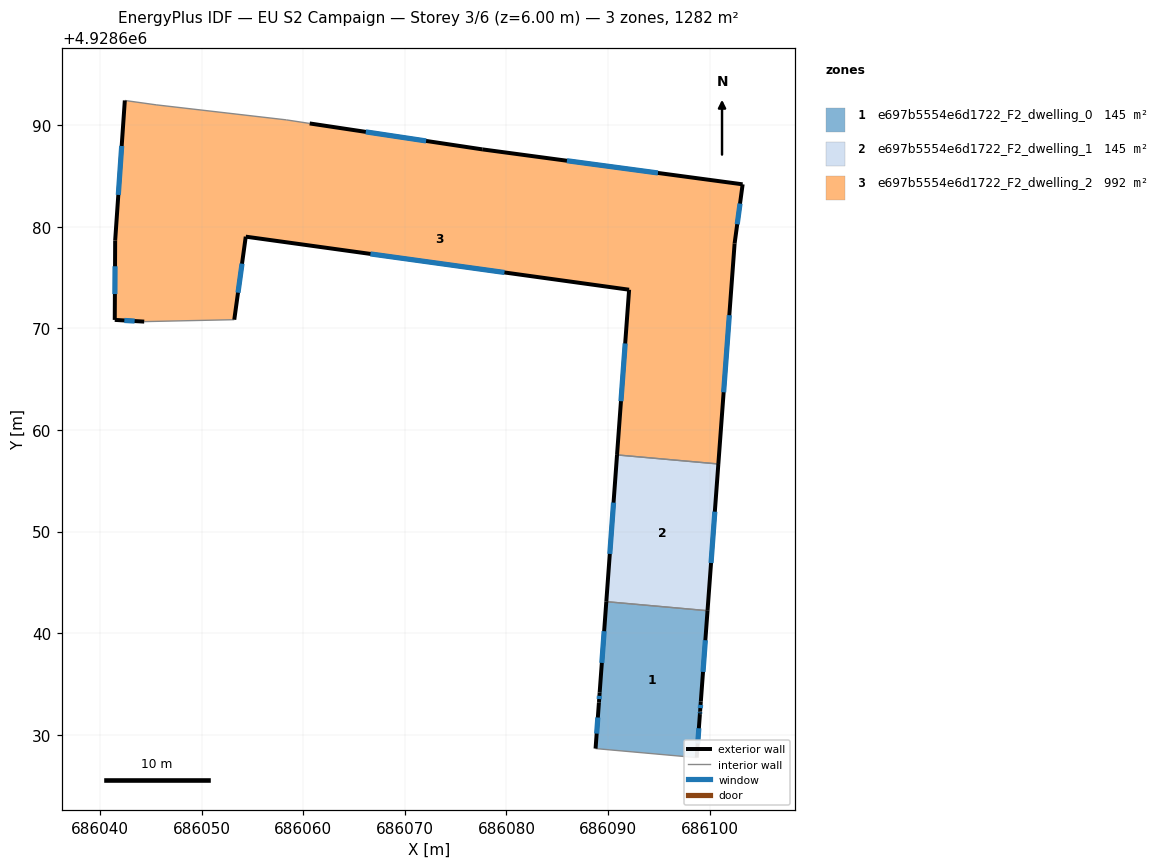
=== STOREY PLAN SPEC (per zone: floor XY polygon, exterior-wall plan segments, windows/doors) ===
zone 1: e697b5554e6d1722_F2_dwelling_0  (144.8 m²)
  floor: (686098.72, 4928627.76) (686099.04, 4928632.04) (686099.05, 4928632.29) (686099.06, 4928632.34) (686099.12, 4928633.23) (686099.13, 4928633.28) (686099.79, 4928642.21) (686089.83, 4928643.10) (686089.17, 4928634.17) (686089.17, 4928634.12) (686089.10, 4928633.23) (686089.10, 4928633.18) (686088.77, 4928628.65)
  exterior wall: (686099.79, 4928642.21) – (686099.13, 4928633.28)  [9.0 m]
    window: (686099.57, 4928639.31) – (686099.34, 4928636.19)  [3.3 m²]
  exterior wall: (686099.13, 4928633.28) – (686099.12, 4928633.23)  [0.1 m]
  exterior wall: (686099.12, 4928633.23) – (686099.06, 4928632.34)  [0.9 m]
    window: (686099.10, 4928632.94) – (686099.08, 4928632.63)  [0.3 m²]
  exterior wall: (686099.06, 4928632.34) – (686099.05, 4928632.29)  [0.1 m]
  exterior wall: (686099.05, 4928632.29) – (686099.04, 4928632.04)  [0.3 m]
    window: (686099.05, 4928632.21) – (686099.04, 4928632.12)  [0.1 m²]
  exterior wall: (686099.04, 4928632.04) – (686098.72, 4928627.76)  [4.3 m]
    window: (686098.93, 4928630.64) – (686098.82, 4928629.15)  [1.6 m²]
  exterior wall: (686088.77, 4928628.65) – (686089.10, 4928633.18)  [4.5 m]
    window: (686088.88, 4928630.12) – (686088.99, 4928631.70)  [1.7 m²]
  exterior wall: (686089.10, 4928633.18) – (686089.10, 4928633.23)  [0.1 m]
  exterior wall: (686089.10, 4928633.23) – (686089.17, 4928634.12)  [0.9 m]
    window: (686089.13, 4928633.52) – (686089.15, 4928633.83)  [0.3 m²]
  exterior wall: (686089.17, 4928634.12) – (686089.17, 4928634.17)  [0.1 m]
  exterior wall: (686089.17, 4928634.17) – (686089.83, 4928643.10)  [9.0 m]
    window: (686089.39, 4928637.08) – (686089.61, 4928640.20)  [3.3 m²]
  interior walls: 2
zone 2: e697b5554e6d1722_F2_dwelling_1  (144.8 m²)
  floor: (686099.79, 4928642.21) (686100.85, 4928656.65) (686090.88, 4928657.54) (686089.83, 4928643.10)
  exterior wall: (686100.85, 4928656.65) – (686099.79, 4928642.21)  [14.5 m]
    window: (686100.50, 4928651.95) – (686100.13, 4928646.91)  [5.3 m²]
  exterior wall: (686089.83, 4928643.10) – (686090.88, 4928657.54)  [14.5 m]
    window: (686090.17, 4928647.80) – (686090.54, 4928652.84)  [5.3 m²]
  interior walls: 2
zone 3: e697b5554e6d1722_F2_dwelling_2  (992.4 m²)
  floor: (686100.85, 4928656.65) (686102.45, 4928678.34) (686103.24, 4928684.17) (686077.62, 4928687.61) (686060.64, 4928690.16) (686058.35, 4928690.51) (686045.53, 4928691.99) (686042.45, 4928692.42) (686041.50, 4928678.65) (686041.46, 4928670.83) (686044.36, 4928670.66) (686053.22, 4928670.85) (686054.35, 4928679.02) (686092.07, 4928673.79) (686090.88, 4928657.54)
  exterior wall: (686092.07, 4928673.79) – (686054.35, 4928679.02)  [38.1 m]
    window: (686079.80, 4928675.49) – (686066.62, 4928677.32)  [14.0 m²]
  exterior wall: (686054.35, 4928679.02) – (686053.22, 4928670.85)  [8.2 m]
    window: (686053.98, 4928676.36) – (686053.59, 4928673.50)  [3.0 m²]
  exterior wall: (686044.36, 4928670.66) – (686041.46, 4928670.83)  [2.9 m]
    window: (686043.42, 4928670.71) – (686042.40, 4928670.77)  [1.1 m²]
  exterior wall: (686041.46, 4928670.83) – (686041.50, 4928678.65)  [7.8 m]
    window: (686041.47, 4928673.37) – (686041.49, 4928676.10)  [2.9 m²]
  exterior wall: (686041.50, 4928678.65) – (686042.45, 4928692.42)  [13.8 m]
    window: (686041.81, 4928683.12) – (686042.14, 4928687.94)  [5.1 m²]
  exterior wall: (686060.64, 4928690.16) – (686077.62, 4928687.61)  [17.2 m]
    window: (686066.16, 4928689.33) – (686072.10, 4928688.43)  [6.3 m²]
  exterior wall: (686077.62, 4928687.61) – (686103.24, 4928684.17)  [25.8 m]
    window: (686085.95, 4928686.49) – (686094.91, 4928685.28)  [9.5 m²]
  exterior wall: (686103.24, 4928684.17) – (686102.45, 4928678.34)  [5.9 m]
    window: (686102.98, 4928682.27) – (686102.71, 4928680.24)  [2.2 m²]
  exterior wall: (686102.45, 4928678.34) – (686100.85, 4928656.65)  [21.8 m]
    window: (686101.93, 4928671.29) – (686101.37, 4928663.70)  [8.0 m²]
  exterior wall: (686090.88, 4928657.54) – (686092.07, 4928673.79)  [16.3 m]
    window: (686091.27, 4928662.83) – (686091.68, 4928668.51)  [6.0 m²]
  interior walls: 5

=== DERIVED (storey summary) ===
Building: EU S2 Campaign
Storey: 3 of 6  (floor level z = 6.00 m)
Storey gross floor area: 1282.1 m²
Zones on this storey: 3
  - e697b5554e6d1722_F2_dwelling_0: floor 144.8 m²; exterior wall 29.0 m (87.0 m²); 7 window(s) 10.6 m²; WWR 12.1%
  - e697b5554e6d1722_F2_dwelling_1: floor 144.8 m²; exterior wall 29.0 m (86.9 m²); 2 window(s) 10.6 m²; WWR 12.2%
  - e697b5554e6d1722_F2_dwelling_2: floor 992.4 m²; exterior wall 157.8 m (473.4 m²); 10 window(s) 57.9 m²; WWR 12.2%
Zone adjacency (shared interzone walls):
  - e697b5554e6d1722_F2_dwelling_0 ↔ e697b5554e6d1722_F2_dwelling_1
  - e697b5554e6d1722_F2_dwelling_1 ↔ e697b5554e6d1722_F2_dwelling_2